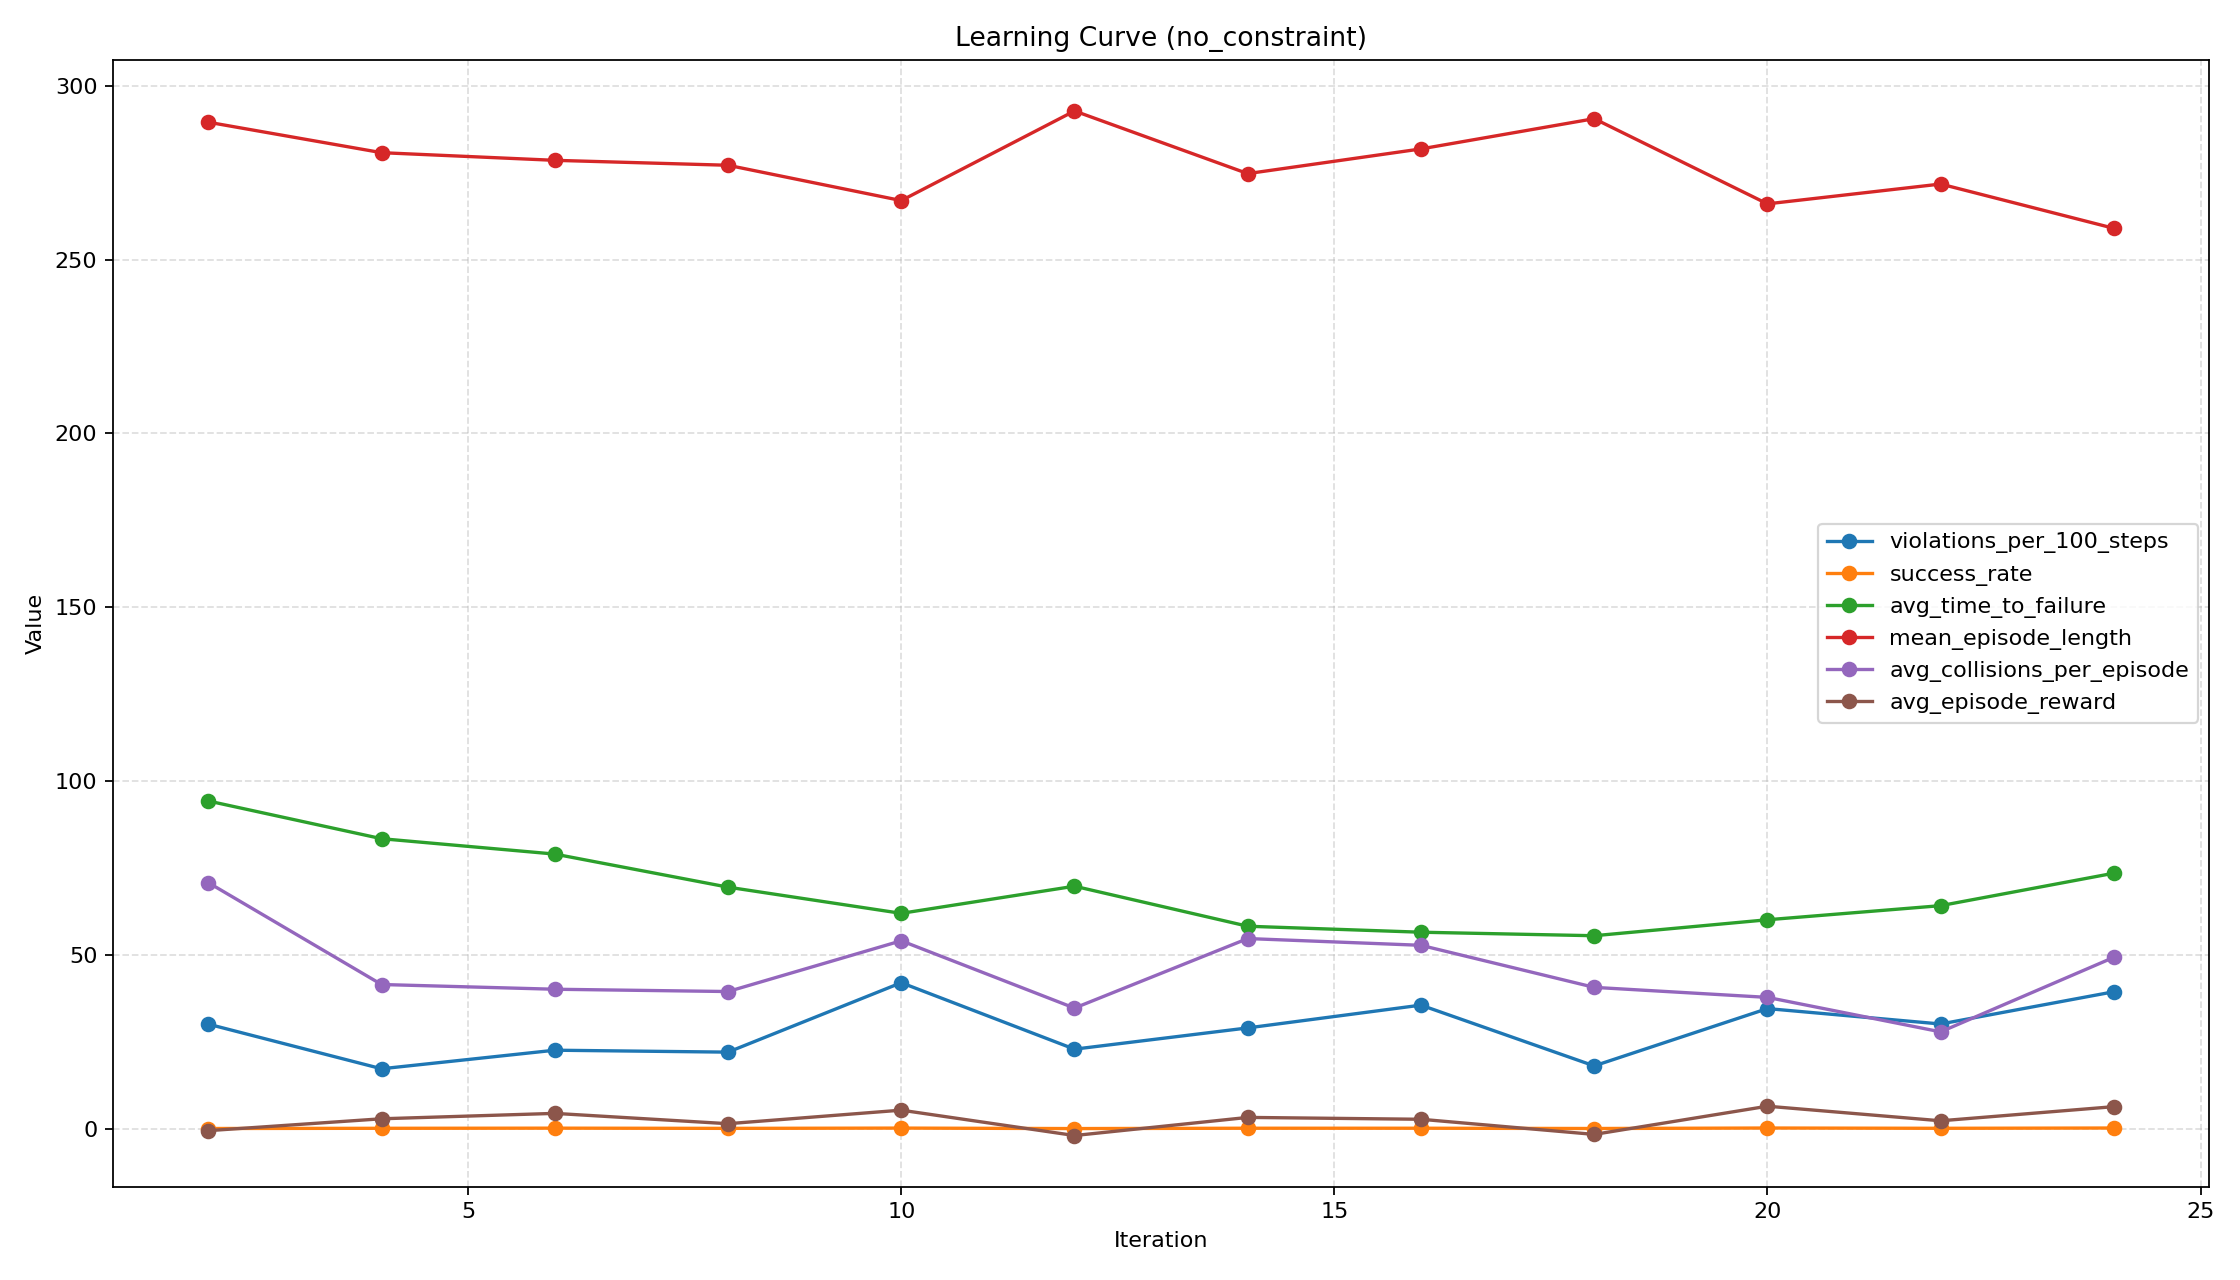

Source data for this figure (header and first rows):
iteration, timesteps, episodes, success_rate, mean_episode_length, avg_episode_reward, violations_per_100_steps, avg_time_to_failure, failure_rate, avg_collisions_per_episode, avg_oob_per_episode, avg_speed_violations_per_episode, avg_falls_per_episode, avg_total_violations_per_episode
2, 16384, 50, 0.06, 289.5, -0.56, 30.08, 94.27, 0.66, 70.78, 0.0, 0.06, 15.62, 86.46
4, 32768, 50, 0.12, 280.8, 2.858, 17.24, 83.42, 0.52, 41.48, 0.0, 0.0, 7.48, 48.96
6, 49152, 50, 0.16, 278.6, 4.411, 22.58, 79.0, 0.68, 40.12, 0.0, 0.0, 20.74, 60.86
8, 65536, 50, 0.1, 277.1, 1.441, 22.03, 69.48, 0.62, 39.46, 0.0, 0.3, 23.6, 63.36
10, 81920, 50, 0.18, 267, 5.338, 42, 61.95, 0.8, 54.06, 3.24, 0.18, 59.42, 116.9
12, 98304, 50, 0.04, 292.8, -1.96, 22.88, 69.76, 0.58, 34.7, 1.12, 0.32, 30.18, 66.32
14, 114688, 50, 0.14, 274.7, 3.252, 29, 58.24, 0.74, 54.7, 0.0, 0.2, 23.32, 78.22
16, 131072, 50, 0.14, 281.8, 2.716, 35.55, 56.52, 0.84, 52.76, 0.36, 0.72, 47.32, 101.2
18, 147456, 50, 0.06, 290.5, -1.64, 18.07, 55.51, 0.74, 40.66, 0.0, 0.36, 11.1, 52.12
20, 163840, 50, 0.2, 266, 6.474, 34.55, 60.11, 0.76, 37.78, 0.22, 0.24, 54.9, 93.14
22, 180224, 50, 0.12, 271.7, 2.278, 30.12, 64.16, 0.74, 27.86, 1.94, 0.92, 56.7, 87.42
24, 196608, 50, 0.2, 259.0, 6.346, 39.4, 73.5, 0.8, 49.3, 2.62, 1.08, 50.26, 103.3
